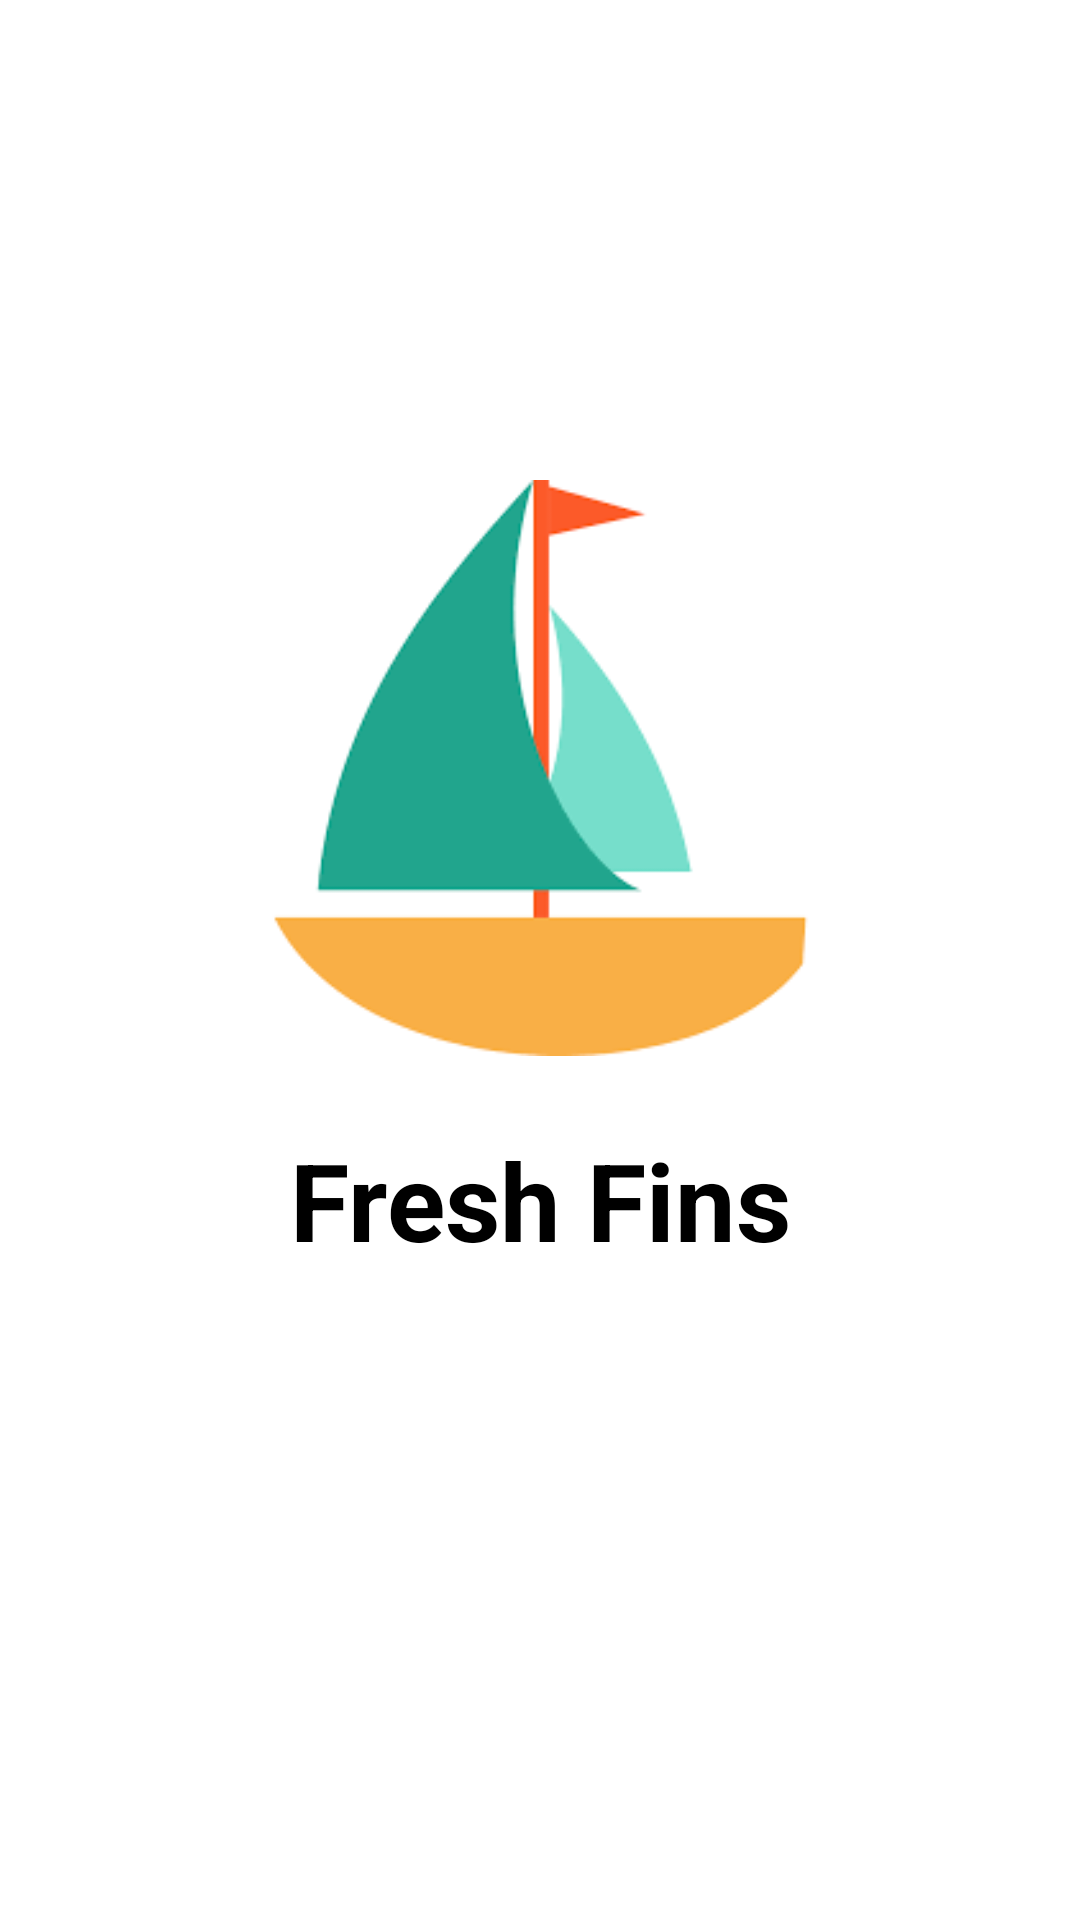

Here is an Android app screen rendered from its layout file. Give the layout XML and the strings, colors and styles it references.
<!-- AndroidManifest.xml: activity theme fullScreen -->
<!-- res/layout/activity_splash.xml -->
<?xml version="1.0" encoding="utf-8"?>
<FrameLayout
    android:orientation="vertical"
    xmlns:android="http://schemas.android.com/apk/res/android"
    xmlns:app="http://schemas.android.com/apk/res-auto"
    xmlns:tools="http://schemas.android.com/tools"
    android:layout_width="match_parent"
    android:layout_height="match_parent"
    tools:context=".SplashActivity">
    <LinearLayout
        android:weightSum="10"
        android:layout_width="match_parent"
        android:layout_height="match_parent"
        android:orientation="vertical">
        <TextView
            android:layout_width="match_parent"
            android:layout_height="0dp"
            android:layout_weight="2.5"/>
        <ImageView
            android:src="@drawable/splashimg"
            android:layout_width="match_parent"
            android:layout_gravity="center_horizontal"
            android:layout_height="0dp"
            android:layout_weight="3"/>
        <TextView
            android:textSize="36sp"
            android:gravity="center"
            android:layout_width="match_parent"
            android:layout_height="0dp"
            android:layout_weight="1.5"
            android:textStyle="bold"
            android:layout_gravity="center"
            android:textColor="@color/black"
            android:text="@string/app_name"/>
        <TextView
            android:layout_width="match_parent"
            android:layout_height="0dp"
            android:layout_weight="3"/>
    </LinearLayout>
    <ProgressBar
        android:layout_width="wrap_content"
        android:layout_height="wrap_content"
        android:layout_gravity="bottom|center"
        android:indeterminateTint="@color/themeColor"
        android:layout_marginBottom="25dp"/>
</FrameLayout>
<!-- resources referenced by this layout -->
<resources>
  <!-- drawable splashimg: png bitmap (drawable, 2801 bytes) -->
  <string name="app_name">Fresh Fins</string>
  <style name="fullScreen" parent="Theme.MaterialComponents.DayNight.NoActionBar">
          
          <item name="colorPrimary">@color/purple_500</item>
          <item name="colorPrimaryVariant">@color/purple_700</item>
          <item name="colorOnPrimary">@color/white</item>
          
          <item name="colorSecondary">@color/teal_200</item>
          <item name="colorSecondaryVariant">@color/teal_700</item>
          <item name="colorOnSecondary">@color/black</item>
          
          <item name="android:statusBarColor" tools:targetApi="l">?attr/colorPrimaryVariant</item>
          
      </style>
  <!-- not gathered from this repository: default colours our renderer supplied (Android Studio template values) -->
  <color name="purple_500">#FF6200EE</color>
  <color name="purple_700">#FF3700B3</color>
  <color name="teal_200">#FF03DAC5</color>
  <color name="teal_700">#FF018786</color>
  <color name="black">#FF000000</color>
  <color name="white">#FFFFFFFF</color>
</resources>
